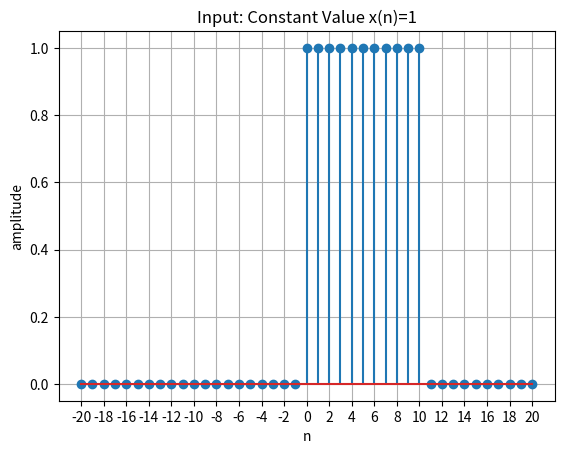
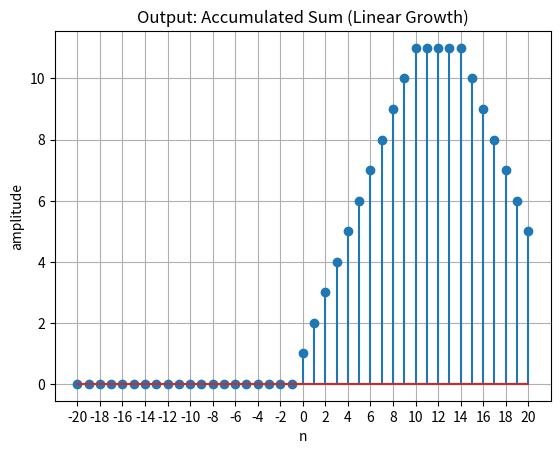

The matplotlib source for these figures, in order:
import numpy as np
import matplotlib.pyplot as plt

class Signal:
    def __init__(self, INF):
        self.INF=INF
        self.n=np.arange(-INF, INF+1)
        self.values=np.zeros(len(self.n))

    def _index(self, t):
        return t+self.INF
    
    def set_value_at_time(self, t, value):
        if -self.INF<=t<=self.INF:
            self.values[self._index(t)]=value
    
    def shift(self, k):
        shifted = Signal(self.INF)
        for t in self.n:
            if -self.INF<=t-k<=self.INF:
                shifted.set_value_at_time(t, self.values[self._index(t-k)])
        return shifted
    
    def add(self, other):
        result = Signal(self.INF)
        result.values=self.values+other.values
        return result
    
    def multiply(self, scalar):
        result = Signal(self.INF)
        result.values=scalar*self.values
        return result
    
    def plot(self, title="Discrete Signal"):
        plt.figure()
        plt.stem(self.n, self.values)
        plt.title(title)
        plt.xlabel("n")
        plt.ylabel("amplitude")
        plt.grid(True)
        plt.xticks(np.arange(self.n[0], self.n[-1] + 1, 2))
        plt.show()


class LTI_System:
    def __init__(self, impulse_response: Signal):
        self.h=impulse_response
        self.INF=impulse_response.INF
        
    def linear_combination_of_impulses(self, input_signal:Signal):
        impulses = []
        coefficients = []

        for k in input_signal.n:
            val = input_signal.values[input_signal._index(k)]
            if val != 0:
                delta = Signal(self.INF)
                delta.set_value_at_time(0,1)
                delta_k = delta.shift(k)
                impulses.append(delta_k)
                coefficients.append(val)

        return impulses, coefficients
    
    def output(self, input_signal:Signal):
        impulses, coefficients = self.linear_combination_of_impulses(input_signal)
        y = Signal(self.INF)
        for delta_k, coeff in zip(impulses, coefficients):
            shifted_h = self.h.shift(delta_k.n[np.argmax(delta_k.values)])
            y=y.add(shifted_h.multiply(coeff))

        return y

def solve_accumulator_problem(INF=20):
    # Input: Constant signal of 1 for n=0 to n=10
    x = Signal(INF)
    for i in range(0, 11):
        x.set_value_at_time(i, 1.0)
    
    # Impulse Response: Unit step h[n] = 1 for all n >= 0
    # (Represented here by a long finite sequence of 1s)
    h = Signal(INF)
    for i in range(0, 15):
        h.set_value_at_time(i, 1.0)
    
    system = LTI_System(h)
    y = system.output(x)
    
    x.plot("Input: Constant Value x(n)=1")
    y.plot("Output: Accumulated Sum (Linear Growth)")

# Logic: y[0]=1, y[1]=2, y[2]=3 ... y[10]=11.

if __name__ == "__main__":
    solve_accumulator_problem()